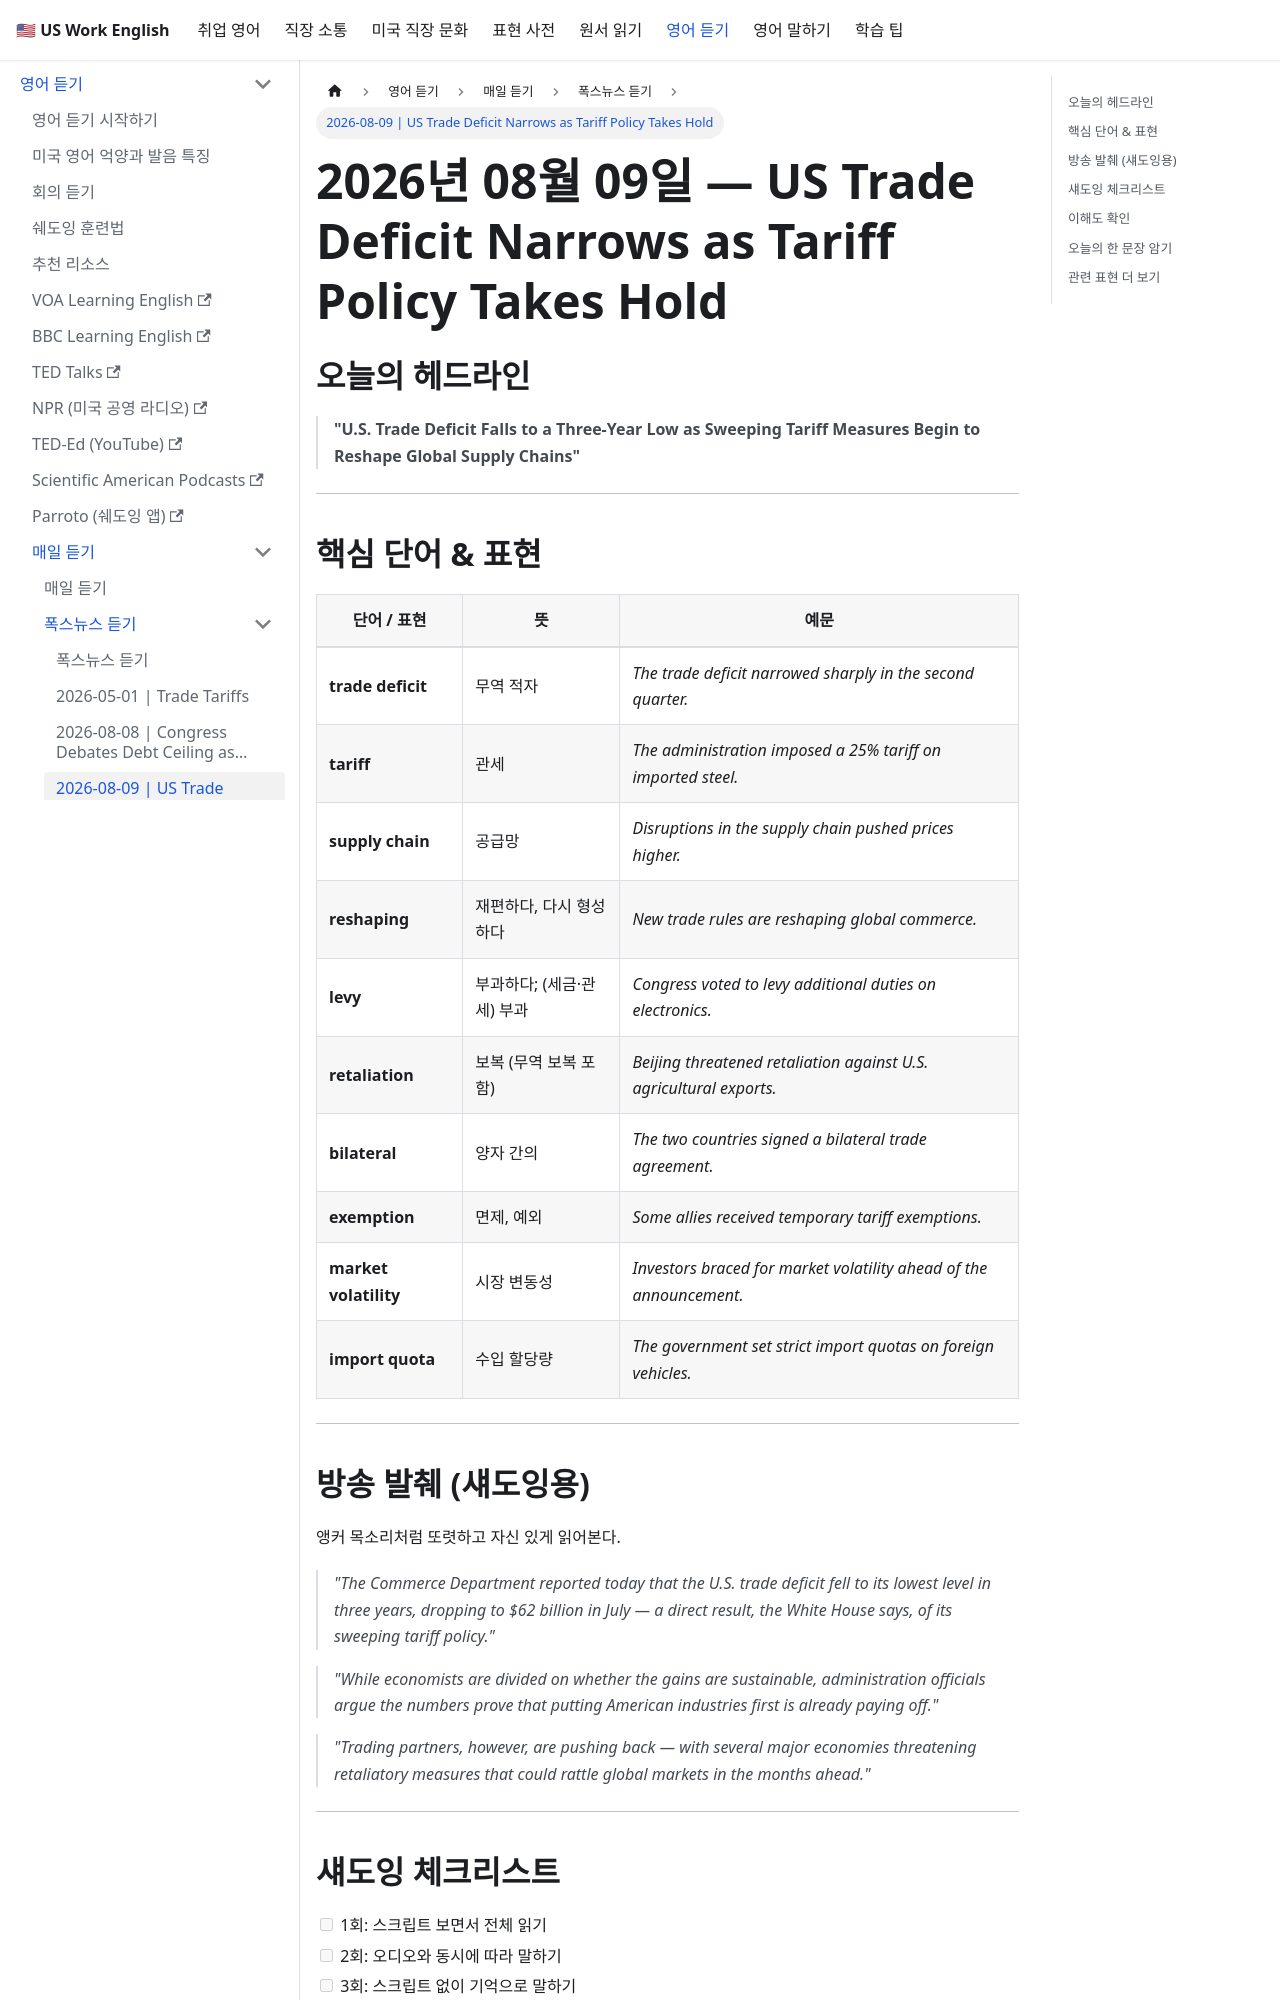

repository: jeonck/us-work-english · page: docs/listening/fox-news/2026-08-09.html · generator: docusaurus

---
id: "2026-08-09"
sidebar_position: 4
title: "2026-08-09 | US Trade Deficit Narrows as Tariff Policy Takes Hold"
custom_edit_url: https://github.com/jeonck/us-work-english/edit/main/docs/listening/fox-news/2026-08-09.md
---

# 2026년 08월 09일 — US Trade Deficit Narrows as Tariff Policy Takes Hold

## 오늘의 헤드라인

> **"U.S. Trade Deficit Falls to a Three-Year Low as Sweeping Tariff Measures Begin to Reshape Global Supply Chains"**

---

## 핵심 단어 & 표현

| 단어 / 표현 | 뜻 | 예문 |
|---|---|---|
| **trade deficit** | 무역 적자 | *The trade deficit narrowed sharply in the second quarter.* |
| **tariff** | 관세 | *The administration imposed a 25% tariff on imported steel.* |
| **supply chain** | 공급망 | *Disruptions in the supply chain pushed prices higher.* |
| **reshaping** | 재편하다, 다시 형성하다 | *New trade rules are reshaping global commerce.* |
| **levy** | 부과하다; (세금·관세) 부과 | *Congress voted to levy additional duties on electronics.* |
| **retaliation** | 보복 (무역 보복 포함) | *Beijing threatened retaliation against U.S. agricultural exports.* |
| **bilateral** | 양자 간의 | *The two countries signed a bilateral trade agreement.* |
| **exemption** | 면제, 예외 | *Some allies received temporary tariff exemptions.* |
| **market volatility** | 시장 변동성 | *Investors braced for market volatility ahead of the announcement.* |
| **import quota** | 수입 할당량 | *The government set strict import quotas on foreign vehicles.* |

---
